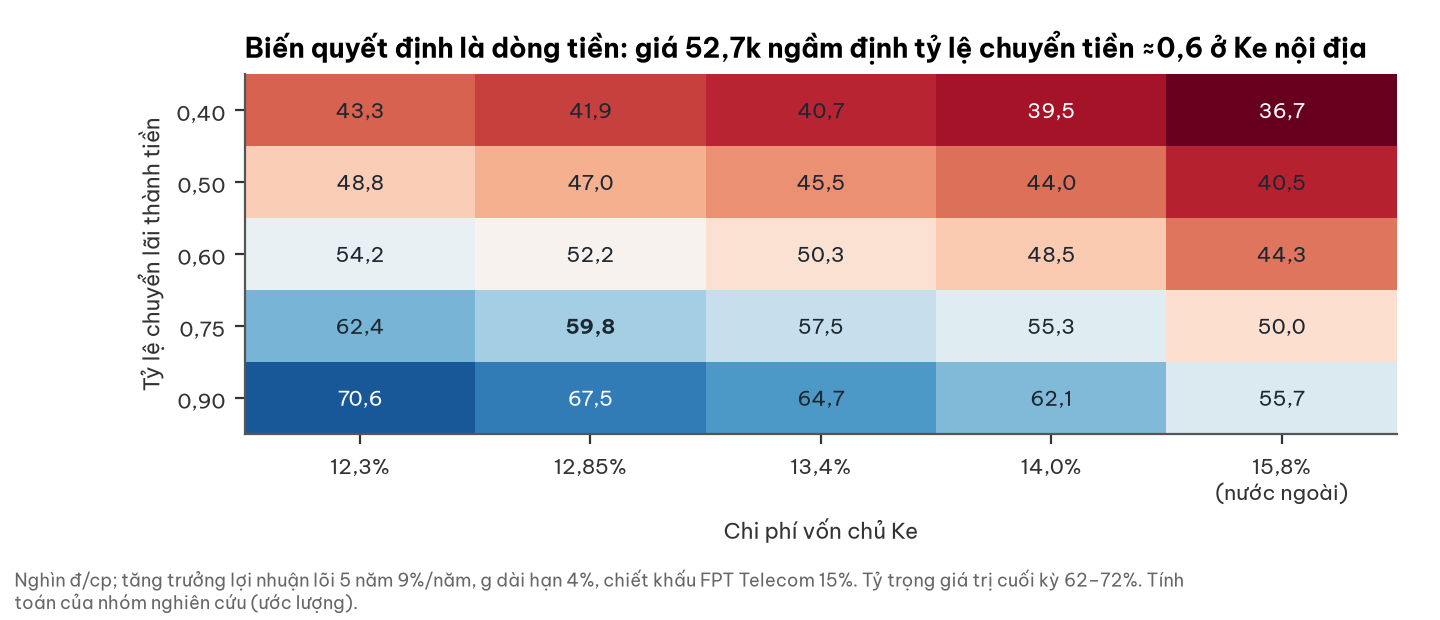

Source data for this figure (header and first rows):
conv, ke_0.123, ke_0.1285, ke_0.134, ke_0.14, ke_0.158
conv_0.4, 43318, 41924, 40694, 39506, 36672
conv_0.5, 48784, 47041, 45503, 44019, 40476
conv_0.6, 54249, 52158, 50312, 48531, 44280
conv_0.75, 62447, 59833, 57525, 55299, 49986
conv_0.9, 70645, 67508, 64739, 62068, 55691
